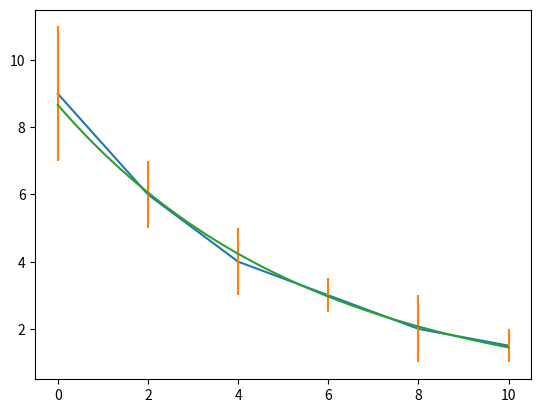

Reproduce this figure in Python.
# -*- coding: utf-8 -*-
"""
Created on Wed Jul 10 17:53:37 2019

@author: mccambria
"""

import numpy
from scipy.optimize import curve_fit
import matplotlib.pyplot as plt

def exp_dec(t, rate, amp):
    return  amp * numpy.exp(-rate * t)

def exp_dec_offset(t, rate, amp, offset):
    return  offset + (amp * numpy.exp(-rate * t))

t = numpy.linspace(0, 10, 6)
y_vals = [9, 6, 4, 3, 2, 1.5]
sigmas = [2, 1, 1, 0.5, 1, 0.5]

plt.plot(t, y_vals)
plt.errorbar(t, y_vals, yerr=sigmas, linestyle='None')

# popt, pcov = curve_fit(exp_dec, t, y_vals)
popt, pcov = curve_fit(exp_dec, t, y_vals, sigma=sigmas, absolute_sigma=True)
print(pcov)

smooth_t = numpy.linspace(0, 10, 1000)
plt.plot(smooth_t, exp_dec(smooth_t, *popt))
